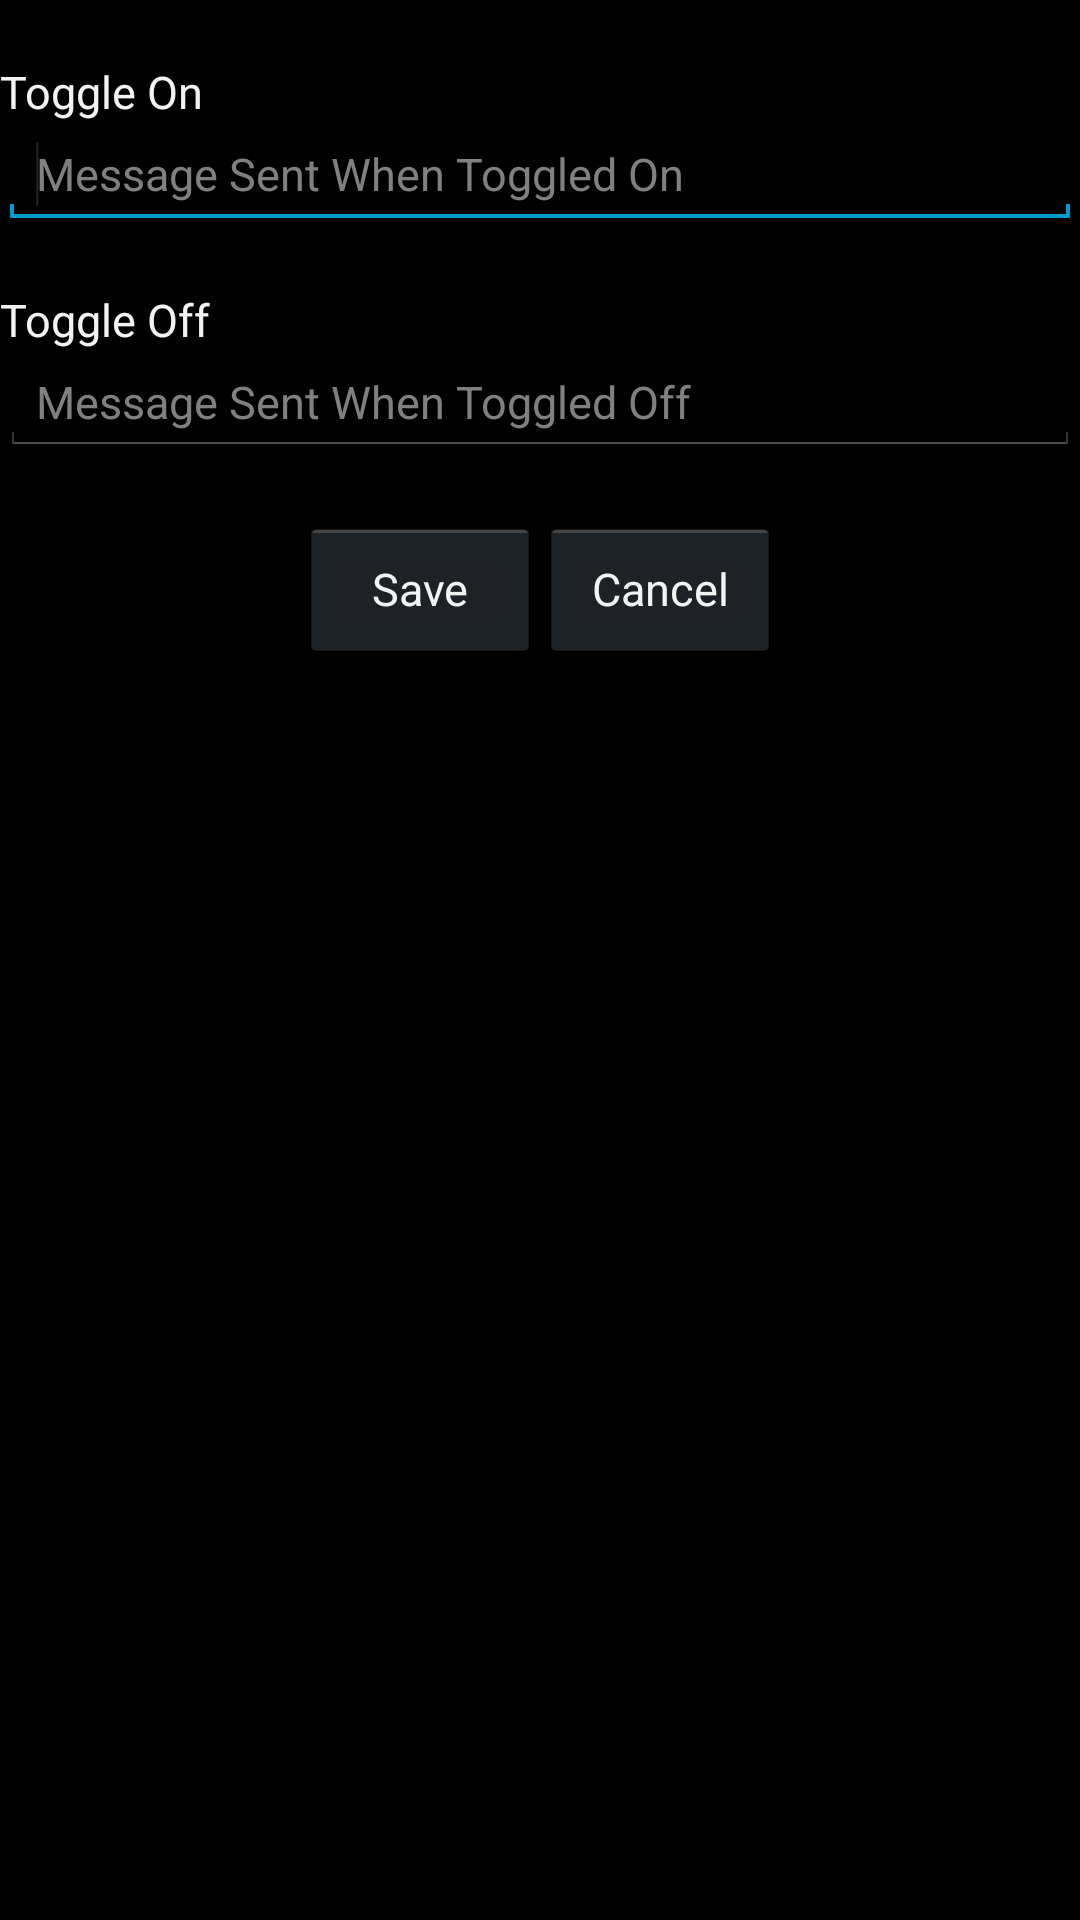

This screen was rendered from an Android layout file. Write that file and the resources it references.
<!-- AndroidManifest.xml: application theme MainTheme -->
<!-- res/layout/toggle_osc_layout.xml -->
<?xml version="1.0" encoding="utf-8"?>

<LinearLayout xmlns:android="http://schemas.android.com/apk/res/android"
    android:layout_width="match_parent"
    android:layout_height="match_parent"
    android:orientation="vertical" >

    <TextView
        android:id="@+id/textView0"
        android:layout_width="wrap_content"
        android:layout_height="wrap_content"
        android:text=""
        android:textAppearance="?android:attr/textAppearanceLarge" />

    <TextView
        android:id="@+id/textView1"
        android:layout_width="wrap_content"
        android:layout_height="wrap_content"
        android:text="Toggle On"
        android:textAppearance="?android:attr/textAppearanceLarge" />

    <EditText
        android:id="@+id/etToggleOn"
        android:layout_width="match_parent"
        android:layout_height="wrap_content"
        android:ems="10"
        android:hint="Message Sent When Toggled On" >

        <requestFocus />
    </EditText>

    <TextView
        android:id="@+id/textView2"
        android:layout_width="wrap_content"
        android:layout_height="wrap_content"
        android:text=""
        android:textAppearance="?android:attr/textAppearanceLarge" />

    <TextView
        android:id="@+id/textView3"
        android:layout_width="wrap_content"
        android:layout_height="wrap_content"
        android:text="Toggle Off"
        android:textAppearance="?android:attr/textAppearanceLarge" />

    <EditText
        android:id="@+id/etToggleOff"
        android:layout_width="match_parent"
        android:layout_height="wrap_content"
        android:ems="10"
        android:hint="Message Sent When Toggled Off" />

    <TextView
        android:id="@+id/textView4"
        android:layout_width="wrap_content"
        android:layout_height="wrap_content"
        android:text=""
        android:textAppearance="?android:attr/textAppearanceLarge" />

    <LinearLayout
        android:layout_width="match_parent"
        android:layout_height="wrap_content"
        android:gravity="center" >

        <Button
            android:id="@+id/btnToggleSave"
            android:layout_width="wrap_content"
            android:layout_height="wrap_content"
            android:text="Save"
            android:width="80dp" />

        <Button
            android:id="@+id/btnToggleCancel"
            android:layout_width="wrap_content"
            android:layout_height="wrap_content"
            android:text="Cancel"
            android:width="80dp" />
    </LinearLayout>

</LinearLayout>
<!-- resources referenced by this layout -->
<resources>
  <style name="MainTheme" parent="@android:style/Theme.Black">
          <item name="android:typeface">normal</item>
          <item name="android:textSize">15sp</item>
      </style>
</resources>
